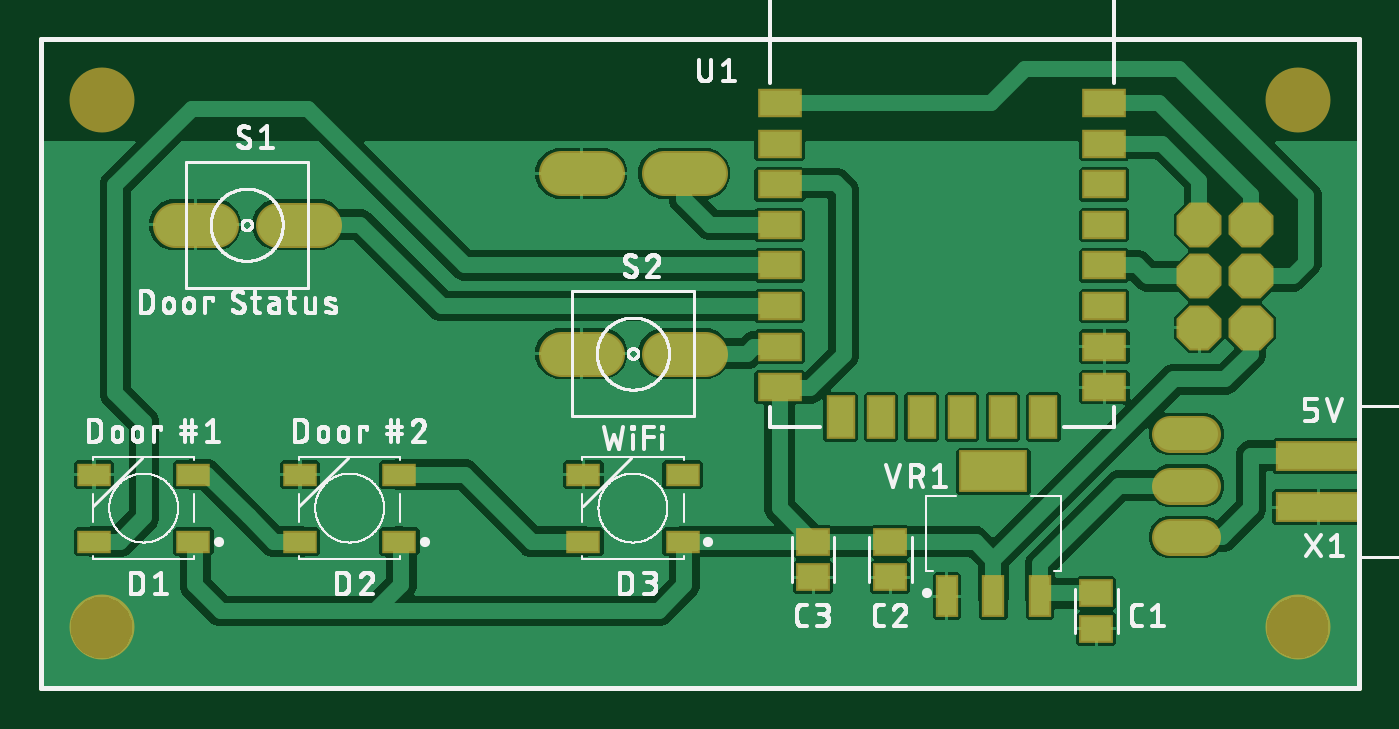
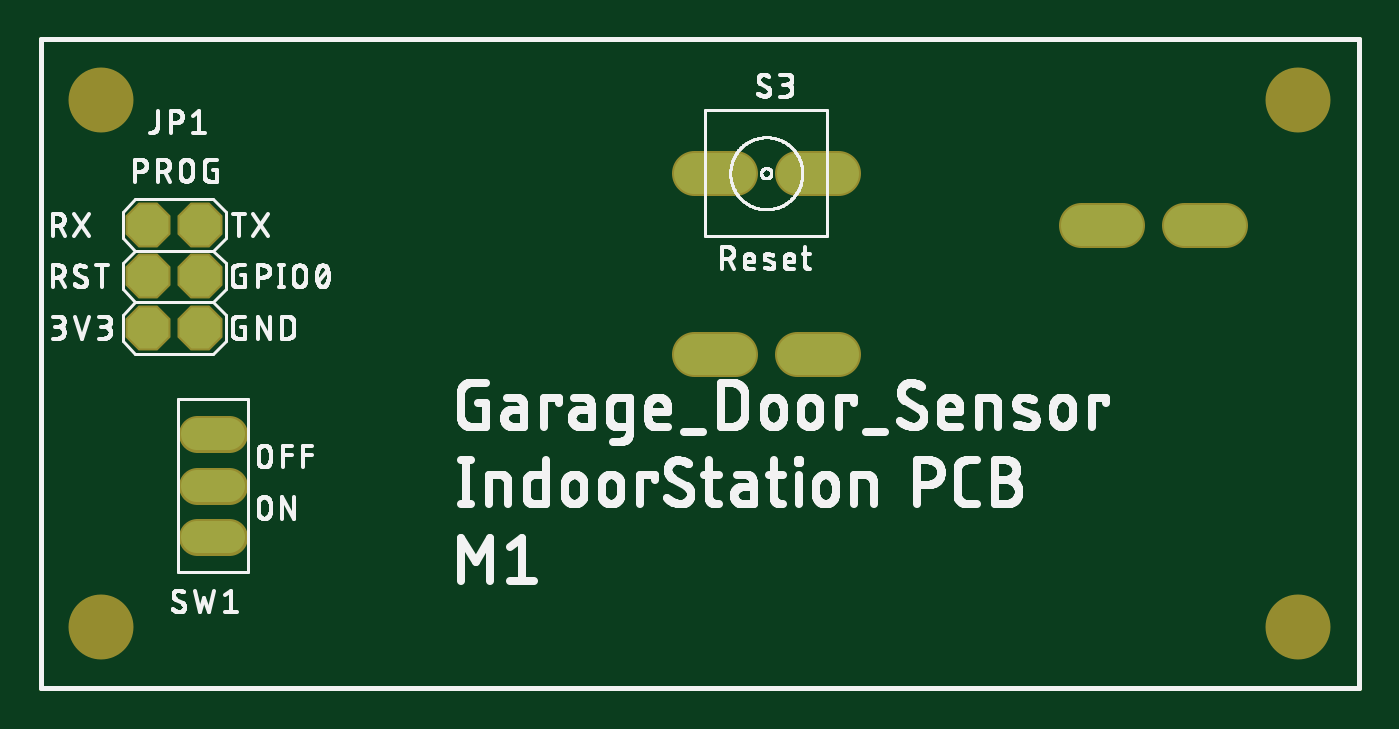
Circuit board: 8 layer files. Board 65.0 x 32.0 mm.
- bottom_copper: copper_bottom.gbr (787 bytes)
- top_copper: copper_top.gbr (28161 bytes)
- outline: profile.gbr (239 bytes)
- bottom_silk: silkscreen_bottom.gbr (153162 bytes)
- top_silk: silkscreen_top.gbr (102739 bytes)
- bottom_mask: soldermask_bottom.gbr (799 bytes)
- top_mask: soldermask_top.gbr (1886 bytes)
- paste: solderpaste_top.gbr (1250 bytes)

=== bottom_copper: copper_bottom.gbr ===
G04 EAGLE Gerber RS-274X export*
G75*
%MOMM*%
%FSLAX34Y34*%
%LPD*%
%INBottom Copper*%
%IPPOS*%
%AMOC8*
5,1,8,0,0,1.08239X$1,22.5*%
G01*
G04 Define Apertures*
%ADD10P,2.1821X8X112.5*%
%ADD11C,2.016000*%
%ADD12C,1.600000*%
%ADD13C,0.254000*%
D10*
X571500Y177800D03*
X596900Y177800D03*
X571500Y203200D03*
X596900Y203200D03*
X571500Y228600D03*
X596900Y228600D03*
D11*
X86280Y228600D02*
X66120Y228600D01*
X116920Y228600D02*
X137080Y228600D01*
X256620Y165100D02*
X276780Y165100D01*
X307420Y165100D02*
X327580Y165100D01*
D12*
X557000Y74600D02*
X573000Y74600D01*
X573000Y100000D02*
X557000Y100000D01*
X557000Y125400D02*
X573000Y125400D01*
D11*
X276780Y254000D02*
X256620Y254000D01*
X307420Y254000D02*
X327580Y254000D01*
D13*
X0Y0D02*
X650000Y0D01*
X650000Y320000D01*
X0Y320000D01*
X0Y0D01*
M02*

=== top_copper: copper_top.gbr (28161 bytes, source omitted) ===
=== outline: profile.gbr ===
G04 EAGLE Gerber RS-274X export*
G75*
%MOMM*%
%FSLAX34Y34*%
%LPD*%
%IN*%
%IPPOS*%
%AMOC8*
5,1,8,0,0,1.08239X$1,22.5*%
G01*
G04 Define Apertures*
%ADD10C,0.254000*%
D10*
X0Y0D02*
X650000Y0D01*
X650000Y320000D01*
X0Y320000D01*
X0Y0D01*
M02*

=== bottom_silk: silkscreen_bottom.gbr (153162 bytes, source omitted) ===
=== top_silk: silkscreen_top.gbr (102739 bytes, source omitted) ===
=== bottom_mask: soldermask_bottom.gbr ===
G04 EAGLE Gerber RS-274X export*
G75*
%MOMM*%
%FSLAX34Y34*%
%LPD*%
%INSoldermask Bottom*%
%IPPOS*%
%AMOC8*
5,1,8,0,0,1.08239X$1,22.5*%
G01*
G04 Define Apertures*
%ADD10C,3.203200*%
%ADD11P,2.40204X8X112.5*%
%ADD12C,2.219200*%
%ADD13C,1.803200*%
D10*
X620000Y290000D03*
X620000Y30000D03*
X30000Y30000D03*
X30000Y290000D03*
D11*
X571500Y177800D03*
X596900Y177800D03*
X571500Y203200D03*
X596900Y203200D03*
X571500Y228600D03*
X596900Y228600D03*
D12*
X86280Y228600D02*
X66120Y228600D01*
X116920Y228600D02*
X137080Y228600D01*
X256620Y165100D02*
X276780Y165100D01*
X307420Y165100D02*
X327580Y165100D01*
D13*
X557000Y74600D02*
X573000Y74600D01*
X573000Y100000D02*
X557000Y100000D01*
X557000Y125400D02*
X573000Y125400D01*
D12*
X276780Y254000D02*
X256620Y254000D01*
X307420Y254000D02*
X327580Y254000D01*
M02*

=== top_mask: soldermask_top.gbr ===
G04 EAGLE Gerber RS-274X export*
G75*
%MOMM*%
%FSLAX34Y34*%
%LPD*%
%INSoldermask Top*%
%IPPOS*%
%AMOC8*
5,1,8,0,0,1.08239X$1,22.5*%
G01*
G04 Define Apertures*
%ADD10C,3.203200*%
%ADD11P,2.40204X8X112.5*%
%ADD12R,2.203200X1.403200*%
%ADD13R,1.403200X2.203200*%
%ADD14R,1.101100X2.063500*%
%ADD15R,3.392300X2.063500*%
%ADD16C,2.219200*%
%ADD17R,1.703200X1.103200*%
%ADD18R,1.668500X1.367800*%
%ADD19C,1.803200*%
%ADD20R,4.203200X1.473200*%
D10*
X620000Y290000D03*
X620000Y30000D03*
X30000Y30000D03*
X30000Y290000D03*
D11*
X571500Y177800D03*
X596900Y177800D03*
X571500Y203200D03*
X596900Y203200D03*
X571500Y228600D03*
X596900Y228600D03*
D12*
X524500Y148540D03*
X524500Y168540D03*
X524500Y188540D03*
X524500Y208540D03*
X524500Y228540D03*
X524500Y248540D03*
X524500Y268540D03*
X524500Y288540D03*
X364500Y288540D03*
X364500Y248540D03*
X364500Y268540D03*
X364500Y228540D03*
X364500Y208540D03*
X364500Y188540D03*
X364500Y168540D03*
X364500Y148540D03*
D13*
X494500Y133740D03*
X474500Y133740D03*
X454500Y133740D03*
X434500Y133740D03*
X414500Y133740D03*
X394500Y133740D03*
D14*
X446900Y45450D03*
X469900Y45450D03*
X492900Y45450D03*
D15*
X469900Y106950D03*
D16*
X86280Y228600D02*
X66120Y228600D01*
X116920Y228600D02*
X137080Y228600D01*
X256620Y165100D02*
X276780Y165100D01*
X307420Y165100D02*
X327580Y165100D01*
D17*
X26300Y105400D03*
X26300Y72400D03*
X75300Y105400D03*
X75300Y72400D03*
X127900Y105400D03*
X127900Y72400D03*
X176900Y105400D03*
X176900Y72400D03*
X267600Y105400D03*
X267600Y72400D03*
X316600Y105400D03*
X316600Y72400D03*
D18*
X520700Y46854D03*
X520700Y29346D03*
X419100Y72254D03*
X419100Y54746D03*
D19*
X557000Y74600D02*
X573000Y74600D01*
X573000Y100000D02*
X557000Y100000D01*
X557000Y125400D02*
X573000Y125400D01*
D16*
X276780Y254000D02*
X256620Y254000D01*
X307420Y254000D02*
X327580Y254000D01*
D18*
X381000Y72254D03*
X381000Y54746D03*
D20*
X630000Y114700D03*
X630000Y89300D03*
M02*

=== paste: solderpaste_top.gbr ===
G04 EAGLE Gerber RS-274X export*
G75*
%MOMM*%
%FSLAX34Y34*%
%LPD*%
%INSolderpaste Top*%
%IPPOS*%
%AMOC8*
5,1,8,0,0,1.08239X$1,22.5*%
G01*
G04 Define Apertures*
%ADD10R,2.000000X1.200000*%
%ADD11R,1.200000X2.000000*%
%ADD12R,0.897900X1.860300*%
%ADD13R,3.189100X1.860300*%
%ADD14R,1.500000X0.900000*%
%ADD15R,1.465300X1.164600*%
%ADD16R,4.000000X1.270000*%
D10*
X524500Y148540D03*
X524500Y168540D03*
X524500Y188540D03*
X524500Y208540D03*
X524500Y228540D03*
X524500Y248540D03*
X524500Y268540D03*
X524500Y288540D03*
X364500Y288540D03*
X364500Y248540D03*
X364500Y268540D03*
X364500Y228540D03*
X364500Y208540D03*
X364500Y188540D03*
X364500Y168540D03*
X364500Y148540D03*
D11*
X494500Y133740D03*
X474500Y133740D03*
X454500Y133740D03*
X434500Y133740D03*
X414500Y133740D03*
X394500Y133740D03*
D12*
X446900Y45450D03*
X469900Y45450D03*
X492900Y45450D03*
D13*
X469900Y106950D03*
D14*
X26300Y105400D03*
X26300Y72400D03*
X75300Y105400D03*
X75300Y72400D03*
X127900Y105400D03*
X127900Y72400D03*
X176900Y105400D03*
X176900Y72400D03*
X267600Y105400D03*
X267600Y72400D03*
X316600Y105400D03*
X316600Y72400D03*
D15*
X520700Y46854D03*
X520700Y29346D03*
X419100Y72254D03*
X419100Y54746D03*
X381000Y72254D03*
X381000Y54746D03*
D16*
X630000Y114700D03*
X630000Y89300D03*
M02*
